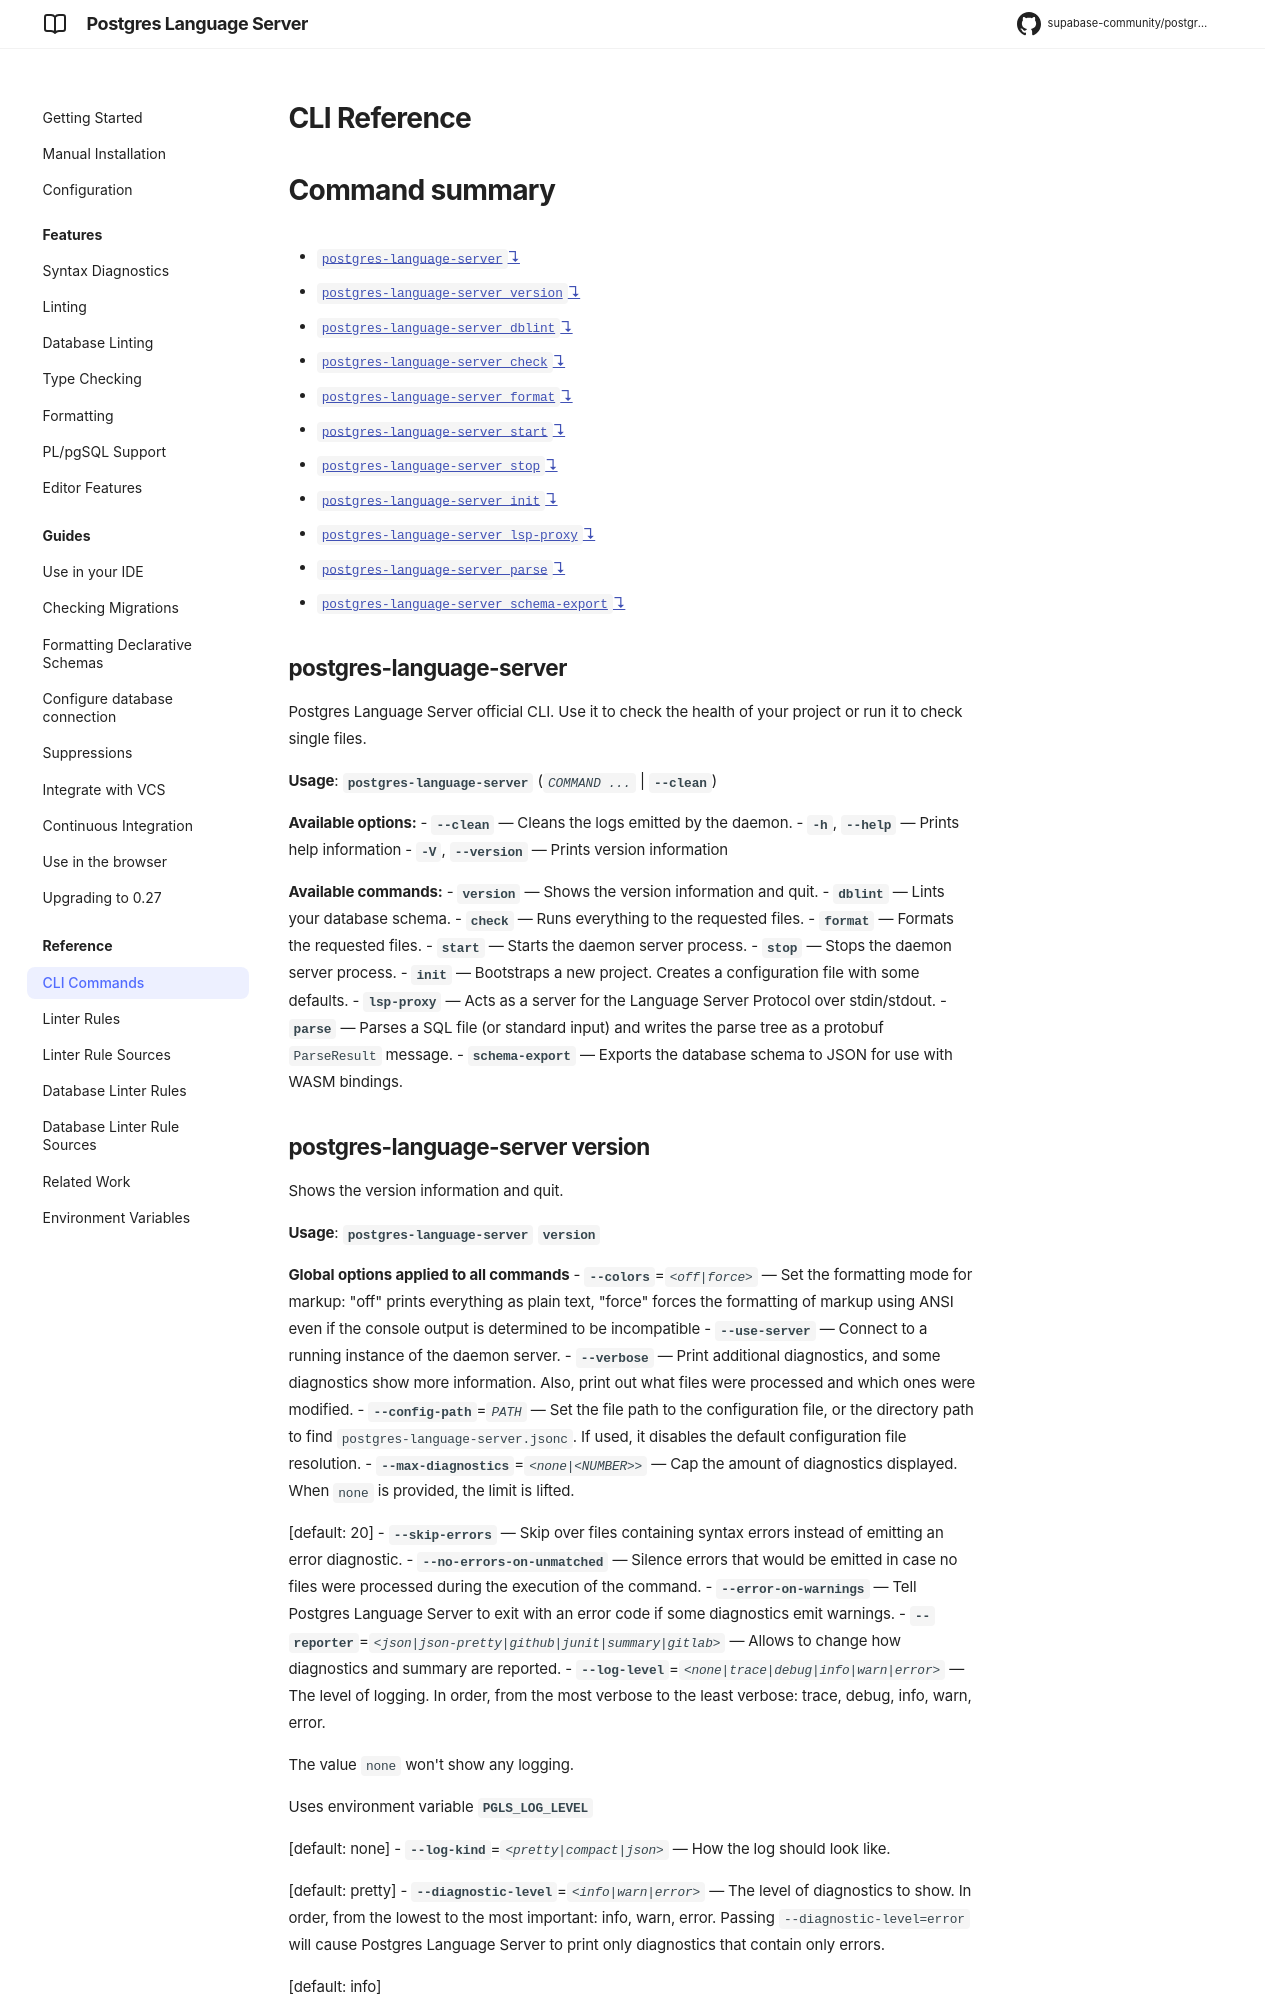

repository: supabase-community/postgres-language-server · page: main/reference/cli/index.html · generator: mkdocs

# CLI Reference

[//]: # "BEGIN CLI_REF"



# Command summary

  * [`postgres-language-server`↴](#postgres-language-server)
  * [`postgres-language-server version`↴](#postgres-language-server-version)
  * [`postgres-language-server dblint`↴](#postgres-language-server-dblint)
  * [`postgres-language-server check`↴](#postgres-language-server-check)
  * [`postgres-language-server format`↴](#postgres-language-server-format)
  * [`postgres-language-server start`↴](#postgres-language-server-start)
  * [`postgres-language-server stop`↴](#postgres-language-server-stop)
  * [`postgres-language-server init`↴](#postgres-language-server-init)
  * [`postgres-language-server lsp-proxy`↴](#postgres-language-server-lsp-proxy)
  * [`postgres-language-server parse`↴](#postgres-language-server-parse)
  * [`postgres-language-server schema-export`↴](#postgres-language-server-schema-export)

## postgres-language-server

Postgres Language Server official CLI. Use it to check the health of your project or run it to check single files.

**Usage**: **`postgres-language-server`** (_`COMMAND ...`_ | **`--clean`**)

**Available options:**
- **`    --clean`** &mdash; 
  Cleans the logs emitted by the daemon.
- **`-h`**, **`--help`** &mdash; 
  Prints help information
- **`-V`**, **`--version`** &mdash; 
  Prints version information



**Available commands:**
- **`version`** &mdash; 
  Shows the version information and quit.
- **`dblint`** &mdash; 
  Lints your database schema.
- **`check`** &mdash; 
  Runs everything to the requested files.
- **`format`** &mdash; 
  Formats the requested files.
- **`start`** &mdash; 
  Starts the daemon server process.
- **`stop`** &mdash; 
  Stops the daemon server process.
- **`init`** &mdash; 
  Bootstraps a new project. Creates a configuration file with some defaults.
- **`lsp-proxy`** &mdash; 
  Acts as a server for the Language Server Protocol over stdin/stdout.
- **`parse`** &mdash; 
  Parses a SQL file (or standard input) and writes the parse tree as a protobuf `ParseResult` message.
- **`schema-export`** &mdash; 
  Exports the database schema to JSON for use with WASM bindings.


## postgres-language-server version

Shows the version information and quit.

**Usage**: **`postgres-language-server`** **`version`** 

**Global options applied to all commands**
- **`    --colors`**=_`<off|force>`_ &mdash; 
  Set the formatting mode for markup: "off" prints everything as plain text, "force" forces the formatting of markup using ANSI even if the console output is determined to be incompatible
- **`    --use-server`** &mdash; 
  Connect to a running instance of the daemon server.
- **`    --verbose`** &mdash; 
  Print additional diagnostics, and some diagnostics show more information. Also, print out what files were processed and which ones were modified.
- **`    --config-path`**=_`PATH`_ &mdash; 
  Set the file path to the configuration file, or the directory path to find `postgres-language-server.jsonc`. If used, it disables the default configuration file resolution.
- **`    --max-diagnostics`**=_`<none|<NUMBER>>`_ &mdash; 
  Cap the amount of diagnostics displayed. When `none` is provided, the limit is lifted.
   
  [default: 20]
- **`    --skip-errors`** &mdash; 
  Skip over files containing syntax errors instead of emitting an error diagnostic.
- **`    --no-errors-on-unmatched`** &mdash; 
  Silence errors that would be emitted in case no files were processed during the execution of the command.
- **`    --error-on-warnings`** &mdash; 
  Tell Postgres Language Server to exit with an error code if some diagnostics emit warnings.
- **`    --reporter`**=_`<json|json-pretty|github|junit|summary|gitlab>`_ &mdash; 
  Allows to change how diagnostics and summary are reported.
- **`    --log-level`**=_`<none|trace|debug|info|warn|error>`_ &mdash; 
  The level of logging. In order, from the most verbose to the least verbose: trace, debug, info, warn, error.

  The value `none` won't show any logging.
   
  Uses environment variable **`PGLS_LOG_LEVEL`**
   
  [default: none]
- **`    --log-kind`**=_`<pretty|compact|json>`_ &mdash; 
  How the log should look like.
   
  [default: pretty]
- **`    --diagnostic-level`**=_`<info|warn|error>`_ &mdash; 
  The level of diagnostics to show. In order, from the lowest to the most important: info, warn, error. Passing `--diagnostic-level=error` will cause Postgres Language Server to print only diagnostics that contain only errors.
   
  [default: info]



**Available options:**
- **`-h`**, **`--help`** &mdash; 
  Prints help information
